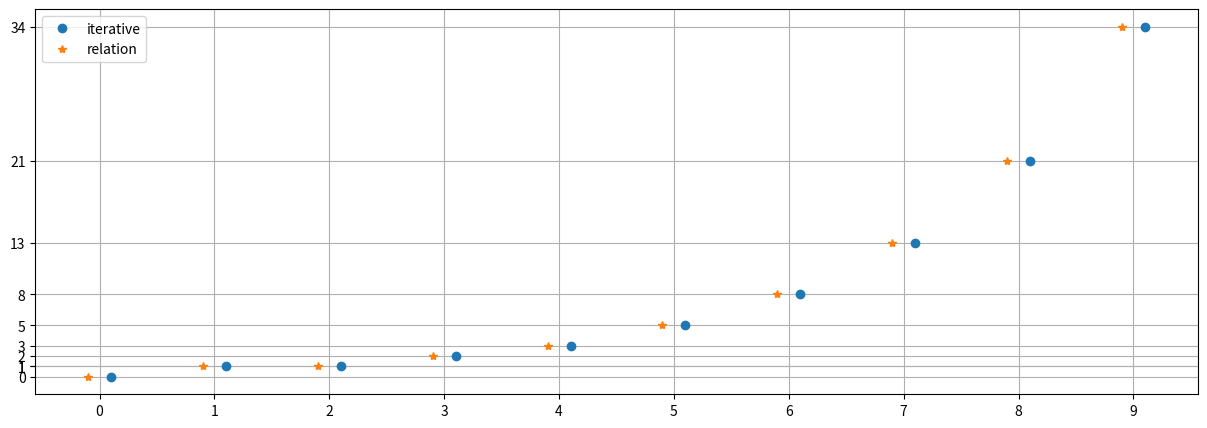

Write the Python code that produced this figure.
#!/usr/bin/env python
# coding: utf-8

# # Lecture 04 - 21 September 2021
# 
# As a starting point, this lecture will provide some examples regarding the inversion of the z-transform:
# 
# ## Examples of z-transform inversion
# 
# ### The delta
# Let's take $x(z)=1$; $ROC=\mathcal{C}$:
# \begin{align*}
#     x[n]=\frac{1}{2\pi i} \oint_{\Gamma um 0}z^{n-1}dz = \delta_{n-1, -1} = \delta_{n,0} = \delta[n]
# \end{align*}
# 
# ### A Rational function
# $X(z)=\frac{z}{z-a}$, $ROC:\{z: |z|<a\}$
# \begin{align*}
#     x[n]=\frac{1}{2\pi i} \oint_{\Gamma um 0} \frac{z}{z-a} z^{n-1}dz = \frac{1}{2\pi i} \oint_{\Gamma um 0} \frac{z^n}{z-a}dz
# \end{align*}
# As stated by the ROC, $\Gamma$ must be chosen so that it DOES not encloses $a$.
# ![Gamma must be chosen so that it DOES not encloses a. There are two cases.](images/21-09-21_gamma_example1.jpeg)
# 
# After that there are two more subcases regarding the value of n:
#     1. If $n\geq 0$: there a NO OTHER POLES and the integral is 0
#     2. If $n<0$: there is a pole of order $|n|$ in the origin. By using the lemma proved in the previous lecture and choosing $m=-n$ we have:
#     \begin{align*}
#         x[n]&=\frac{1}{(m-1)!}\left[ \frac{d^{m-1}}{dz^{m-1}} \frac{z^{-m}}{z-a}z^{m} \right]_{z=0} = \frac{1}{(m-1)!}\left[ \frac{d^{m-1}}{dz^{m-1}} \frac{1}{z-a} \right]_{z=0} \\
#         &= \frac{1}{(m-1)!}\left[ (m-1)! (-1)^{m-1} (z-a)^{-m} \right]_{z=0} = -a^{-m} = a^{-n} \text{ with } n<0
#     \end{align*}
# 
# So that the final result is, by combining the two cases, $x[n]=-U[-n-1]a^n$.
# 
# ### Same rational function, different ROC
# Let's consider again the same rational function but with a different ROC: $X(z)=\frac{z}{z-a}$, $ROC:\{z: |z|>a\}$. This time there is NO WAY to avoid the pole in $a$. Thanks to the [residue theorem](https://en.wikipedia.org/wiki/Residue_theorem) the contributions from the poles can be separated:
# \begin{align*}
#     x[n] = \frac{1}{2\pi i} \oint_{\Gamma um 0} \frac{z^n}{z-a}dz = -a^n U[-n-1] + \text{ pole in a }
# \end{align*}
# 
# **pole in a** (the order is $m=1$):
# \begin{align*}
#     \frac{1}{(m-1)!}\left[ \frac{d^{m-1}}{dz^{m-1}} \frac{z^{n}}{z-a}(z-a)^{m} \right]_{z=a} = \frac{1}{0!}\left[ \frac{d^{0}}{dz^{0}} \frac{z^{n}}{z-a}(z-a)^{1} \right]_{z=a} = a^n
# \end{align*}
# 
# Summing up: $x[n]=a^{n}(1-U[-n-1]) = U[n]a^n$.
# 
# 
# ### Poisson process
# A [poisson process](https://en.wikipedia.org/wiki/Poisson_point_process) is a process where the probability of an event in an interval $dt$ is given by $dP=\Gamma dt$ and no more than one event can happend in the same time interval. Let's now define $P(n, t)$ as the probability of having $n$ events in an interval $[0, t]$.
# 
# ![Poisson process on a interval](images/21-09-21_poisson_process.jpeg)
# 
# If one considers a slightly bigger interval $[0, t+dt]$, still with $n$ occurence, the two probabilities are linked via
# 
# \begin{align*}
#     P(n, t+dt) = P(n,t)(1-\Gamma dt) + P(n-1, t) \Gamma dt
# \end{align*}
# 
# That is the probability that in $[0, t]$ happend $n-1$ events and the $n-th$ event happend in the interval $[t, t+dt]$ plus the probability that $n$ events already happened in $[0, t]$ and no new event happend in $[t, t+dt]$.  
# Let's write the probability as a difference equation and consider the limit $t\rightarrow0$:
# 
# \begin{align*}
#     \frac{P(n, t+dt) - P(n, t)}{dt} = \Gamma \left[ P(n-1, t) - p(n, t) \right] \implies \frac{dP(n, t)}{dt} = \Gamma \left[ P(n-1, t) - P(n, t) \right]
# \end{align*}
# 
# By applying the z-transform ($\Pi(z,t)=Z\left\{ P(n, t) \right\}$):
# \begin{align*}
#     \Pi(z,t) &= \sum_{n} z^{-n} P(n,t) \implies \frac{d\Pi(z,t)}{dt} = \Gamma \left[ \frac{\Pi(z,t)}{z}-\Pi(z,t) \right] = \Gamma\Pi(z,t) \left( \frac{1}{z}-1\right)\\
#     &\implies \Pi(z,t) = \Pi(z,0)e^{\Gamma(\frac{1}{z}-1)t}
# \end{align*}
# where $\Pi(z,0)$ is given by the condition that no event occurs in the point $t=0$: $\Pi(z,0)=Z(\delta[n])=1$ (initial condition in space).
# 
# It is now necessary to go back to the $n-space$ from the $z-space$. This can be done by Taylor-expanding the exponential:
# \begin{align*}
#     \Pi(z,t) = \Pi(z,0)e^{\Gamma(\frac{1}{z}-1)t} = \sum_{k=0}^{+\infty} \frac{1}{k!}\left(\frac{\Gamma t}{\frac{1}{z}-1}\right)^k = e^{-\Gamma t} \sum_{k=0}^{+\infty} \frac{(\Gamma t)^k}{k!}\left(\frac{-z}{z-1}\right)^k
# \end{align*}
# 
# 
# \begin{align*}
#     P(n,t) &= \frac{1}{2\pi i} \oint_{\Gamma um 0\\ \Gamma\in ROC} \sum_{k=0}^{+\infty} \frac{(-\Gamma t)^k}{k!}\left(\frac{z}{z-1}\right)^k z^{n-1} dz = \frac{1}{2\pi i} \sum_{k=0}^{+\infty} \frac{(-\Gamma t)^k}{k!} \oint_{\Gamma um 0\\ \Gamma\in ROC} \left(\frac{z}{z-1}\right)^k z^{n-1}dz \\
#     &= \sum_{k=0}^{+\infty} \frac{(-\Gamma t)^k}{k!} \frac{1}{(k-1)!} \left[ \frac{d^{k-1}}{dz^{k-1}} \frac{z^{n+k-1}}{(z-1)^k} (z-1)^{k} \right]_{z=1} = \sum_{k=0}^{+\infty} \frac{(-\Gamma t)^k}{k!} = e^{-\Gamma t}
# \end{align*}
# 
# ### Fibonacci sequence
# The Fibonacci frequence is obtained via the following procedure:
# \begin{align*}
#     y[n] &= y[n-1] + y[n-1] + x[n] \\
#     x[n] &= \delta[n]
# \end{align*}
# An alaytical form can be obatined via the z-transform:
# \begin{align*}
#     h[n] = h[n-1] + h[n-1] + \delta[n] \implies h(z) &= h(z)\left( \frac{1}{z} + \frac{1}{z^2} +1 \right) \implies h(z) = \frac{z^2}{z^2-z-1} \\
#         &= \frac{1}{\sqrt{5}}\left[ \beta \frac{z}{z-\beta} - \alpha \frac{z}{z-\alpha}\right] \text{ with } \alpha=\frac{1+\sqrt{5}}{2} \quad \beta=\frac{1-\sqrt{5}}{2} \quad \text{ROC:} |z|>\beta \\
# \end{align*}
# 
# By inverting the z-transform:
# \begin{align*}
#     h(n) = \frac{1}{\sqrt{5}} \left[ \beta^{n+1} - \alpha^{n+1} \right] U[n]
# \end{align*}
# 
# Let's now make a small detour and check wheter the formula found is actually correct:
# 
# <!--
# ```{warning}
# The z-transform is NOT sufficient to characterize a system in the z domain. The R.O.C. is part of the system too!
# ```
# -->

# In[1]:


import matplotlib.pyplot as plt
import numpy as np

def fibonacci_iterative(n:int)->set:
    fibs = np.empty(n);    
    fibs[0] = 0;
    fibs[1] = 1;

    for i in range(2, n):
        fibs[i] = fibs[i-1] + fibs[i-2];
    
    return fibs;


def fibonacci_relation(n:int)->set:
    fibs = np.arange(0, n, 1)    
    alpha = (1-np.sqrt(5))/2
    beta  = (1+np.sqrt(5))/2
    # I should vectorize this...
    for i in range(n):
        fibs[i] = ( beta**(i) - alpha**(i) )/np.sqrt(5)
    
    return fibs

n = 10 # <-- CHANGE THIS, number of points

x = np.arange(0, n, 1)
yi = fibonacci_iterative(n)
yr = fibonacci_relation(n)


fig, ax = plt.subplots(figsize=(15, 5))
plt.plot(x+0.1, yi, lw=0, marker='o', label="iterative")
ax.plot(x-0.1, yr, lw=0, marker='*', label="relation")
ax.set_xticks(x)
ax.set_yticks(yr)
ax.grid()
ax.legend()
#ax.semilogy() # <-- UNCOMMENT THIS, Log scale on y 

print("Values obtained with the relation:\n", yr)
print("\nValues obtained from scratch with the iterative procedure:\n", yi)


# it is possible to notice how the formula correctly reproduces the expected values and, if one sets a semilog scale on y, that i shows the reason for the exponential behaviour at high values of n. In fact, for high values of $n$ the formula tends to be of the form
# \begin{align*}
#     \lim_{n\rightarrow \infty} \frac{1}{\sqrt{5}} \left[ \beta^{n+1} - \alpha^{n+1} \right] U[n] \simeq \frac{\beta^{n+1}}{\sqrt{5}}
# \end{align*}
# 
# ## Basic properties of LTI systems in the z-space (domain)
# 
# ### a) Reality
# \begin{align*}
#     \left. \begin{array}{lr}
#         x(z)&=\sum_{n} x[n]z^{-n} \\
#         x^*(z)&=\sum_{n} x^*[n](z^*)^{-n} \\
#         x^*(z^*)&=\sum_{n} x^*[n]z^{-n}
#     \end{array}\right\} \text{ if } x[n]\in \mathcal{R} \implies x^{*}(z^{*})=x(z)
# \end{align*}
# 
# That is the transfer function of a real system must have an even number of poles symetric with respect to the real axis.  
# Is the inverse true?
# \begin{align*}
#     \sum_{n} (x^*[n]-x[n])z^{-n}=0 \implies x^*(z^*)-x(z)=0 \iff x^*[n]=x[n]
# \end{align*}
# 
# ### b) BIBO stability
# Assume a BIBO stable sequence (that is $\sum_{n} \left| x[n]\right| < \infty$). In general it is possible to write
# \begin{align*}
#     x(z) = \sum_{n} x[n]z^{-n} \text{ with } z\in \text{ROC}.
# \end{align*}
# If one chooses $\left.z \right| = 1$ then $x(z) = \sum_{n} x[n] < \infty$, therefore, if a system is BIBO stable then the unitary circonference belongs to the ROC $\Gamma_1 \in \text{ROC}$.
# On the other hand, if the z trasnform exits it is possible to freely insert $\left|z\right|=1$ (that is $z\in\Gamma_1$) and then the system is BIBO stable, at least on $\Gamma_1$.
# 
# ```{admonition} Theorem
# A system is BIBO stable $\iff \Gamma_1 \in$ ROC.
# ```
# 
# ### c) Causality (with $x[n]\neq \alpha \delta[n]$)
# A system is _CAUSAL_ if and only if $0 \not \in $ ROC while $\infty \subset $ ROC.  
# **proof**  
# $\implies$ as $x(z)=\sum_{n=0}^{\infty} x[n]z^{-n}$ the condition $0\not \in \text{ROC;}$ is necessary to avoid the pole $\left. z^{-n}\right|_{z=0}$. $\infty$ can be seen to be in the ROC by taking the limit.  
# $\impliedby$ it is possible to Laurent expand the transform
# \begin{align*}
#     x(z)=\sum_{k=-\infty}^{0}\frac{a_k}{k!}z^k = \sum_{n=\infty}^{0}\frac{a_{-n}}{(-n)!}z^{-n}=\sum_{n=0}^{\infty}\frac{a_{-n}}{(-n)!}z^{-n}
# \end{align*}
# and obtain the z-transform with $0\not \in$ ROC. Notice how in the last step the commutative property of the sum was exploited.
# 
# 
# ### d) Non Causality (with $x[n]\neq \alpha \delta[n]$)
# A system is _NON CAUSAL_ if and only iff $0\in $ ROC while $\infty \not \subset $ ROC.  
# **proof**  
# $\implies x(z)=\sum_{n=-\infty}^{0} x[n]z^{-n} \implies 0\in \text{ROC;} \quad \infty \not \in \text{ROC}$.  
# $\impliedby$ Taylor expand the z-transform ($x(z)=\sum_{k=0}^{\infty} a_k z^{-k}=\sum_{n=-\infty}^{0} x_{-n}z^{-n}$) and evaluate ROC.
# 
# ### e) Both causality and non causality (with $x[n]=\alpha \delta[n]$)
# A system is _both_ causal and not causal if and only if ROC=$\mathcal{C}$, that is $0\in$ROC and $\infty\subset$ROC.
